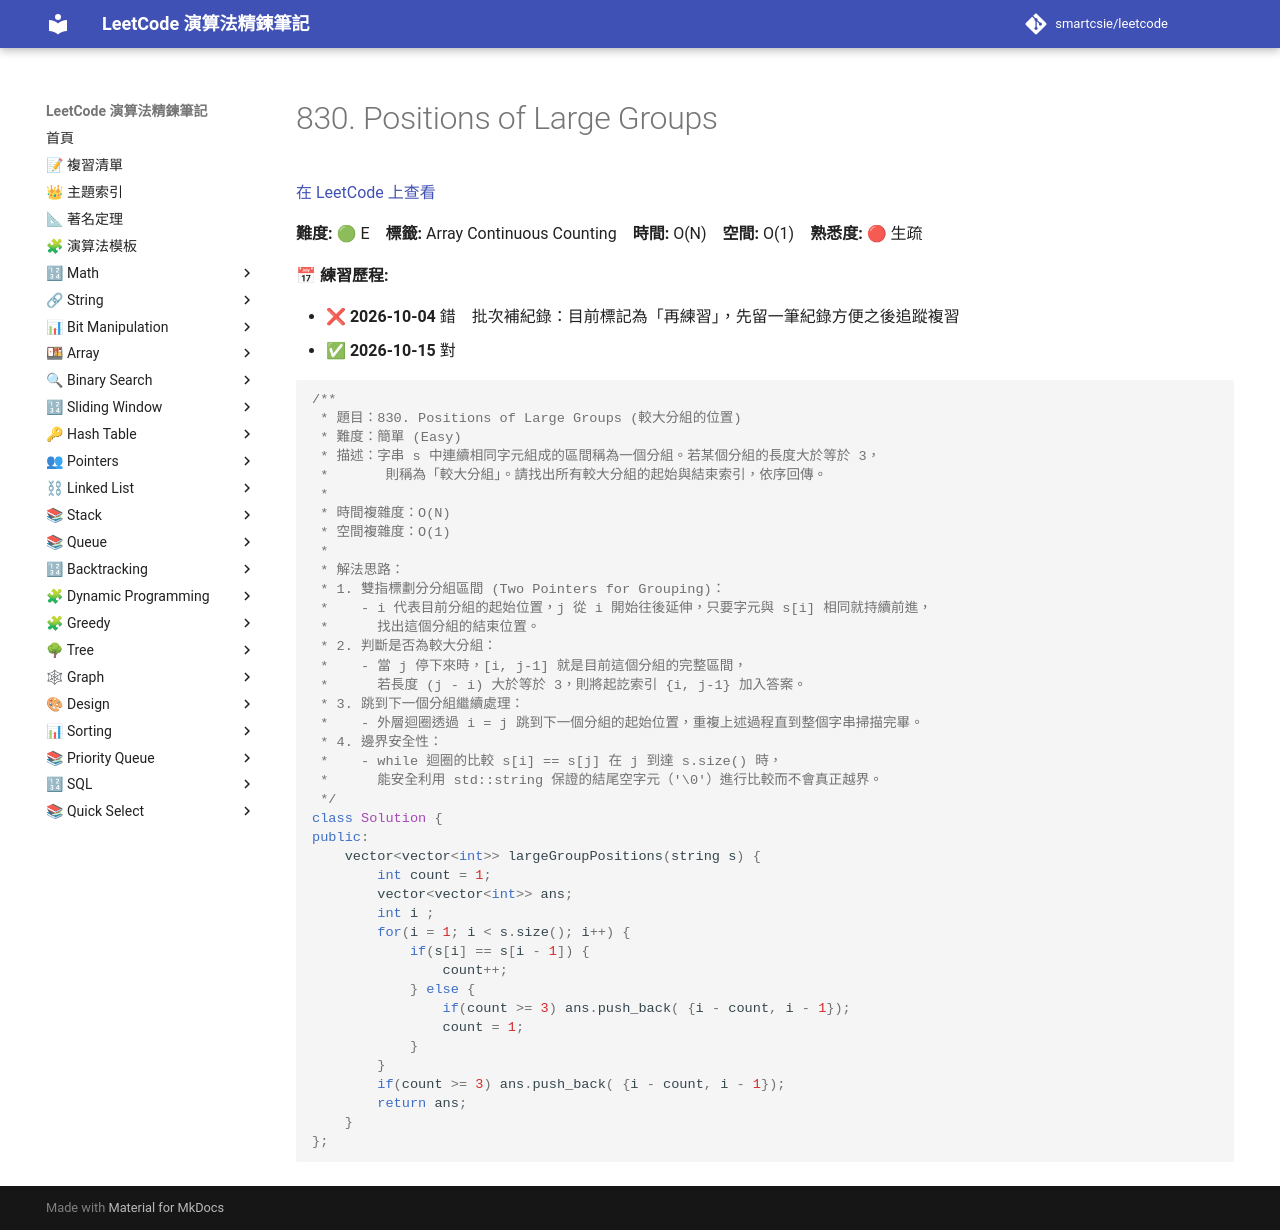

repository: smartcsie/leetcode · page: problems/0830/index.html · generator: mkdocs

# 830. Positions of Large Groups

[在 LeetCode 上查看](https://leetcode.com/problems/positions-of-large-groups/)

**難度:** 🟢 E　**標籤:** Array Continuous Counting　**時間:** O(N)　**空間:** O(1)　**熟悉度:** 🔴 生疏

**📅 練習歷程:**

- ❌ **2026-10-04** 錯　批次補紀錄：目前標記為「再練習」，先留一筆紀錄方便之後追蹤複習
- ✅ **2026-10-15** 對

```cpp
/**
 * 題目：830. Positions of Large Groups (較大分組的位置)
 * 難度：簡單 (Easy)
 * 描述：字串 s 中連續相同字元組成的區間稱為一個分組。若某個分組的長度大於等於 3，
 *       則稱為「較大分組」。請找出所有較大分組的起始與結束索引，依序回傳。
 *
 * 時間複雜度：O(N)
 * 空間複雜度：O(1)
 *
 * 解法思路：
 * 1. 雙指標劃分分組區間 (Two Pointers for Grouping)：
 *    - i 代表目前分組的起始位置，j 從 i 開始往後延伸，只要字元與 s[i] 相同就持續前進，
 *      找出這個分組的結束位置。
 * 2. 判斷是否為較大分組：
 *    - 當 j 停下來時，[i, j-1] 就是目前這個分組的完整區間，
 *      若長度 (j - i) 大於等於 3，則將起訖索引 {i, j-1} 加入答案。
 * 3. 跳到下一個分組繼續處理：
 *    - 外層迴圈透過 i = j 跳到下一個分組的起始位置，重複上述過程直到整個字串掃描完畢。
 * 4. 邊界安全性：
 *    - while 迴圈的比較 s[i] == s[j] 在 j 到達 s.size() 時，
 *      能安全利用 std::string 保證的結尾空字元（'\0'）進行比較而不會真正越界。
 */
class Solution {
public:
    vector<vector<int>> largeGroupPositions(string s) {
        int count = 1;
        vector<vector<int>> ans;
        int i ;
        for(i = 1; i < s.size(); i++) {
            if(s[i] == s[i - 1]) {
                count++;
            } else {
                if(count >= 3) ans.push_back( {i - count, i - 1});
                count = 1;
            }
        }
        if(count >= 3) ans.push_back( {i - count, i - 1});
        return ans;
    }
};
```
